Dataset: patch_dataset (GitHub, anurag3401/High_Resolution_Histopathology_AI). Classes: benign, malignant.

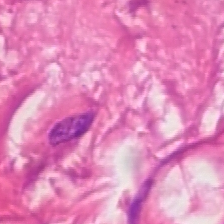
Label: malignant

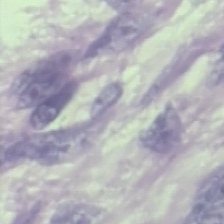
Label: benign

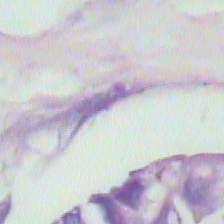
Label: benign

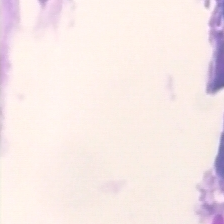
Label: malignant

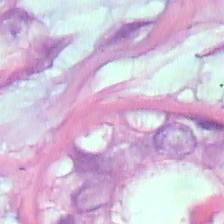
Label: benign

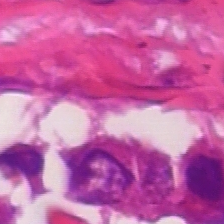
Label: malignant
